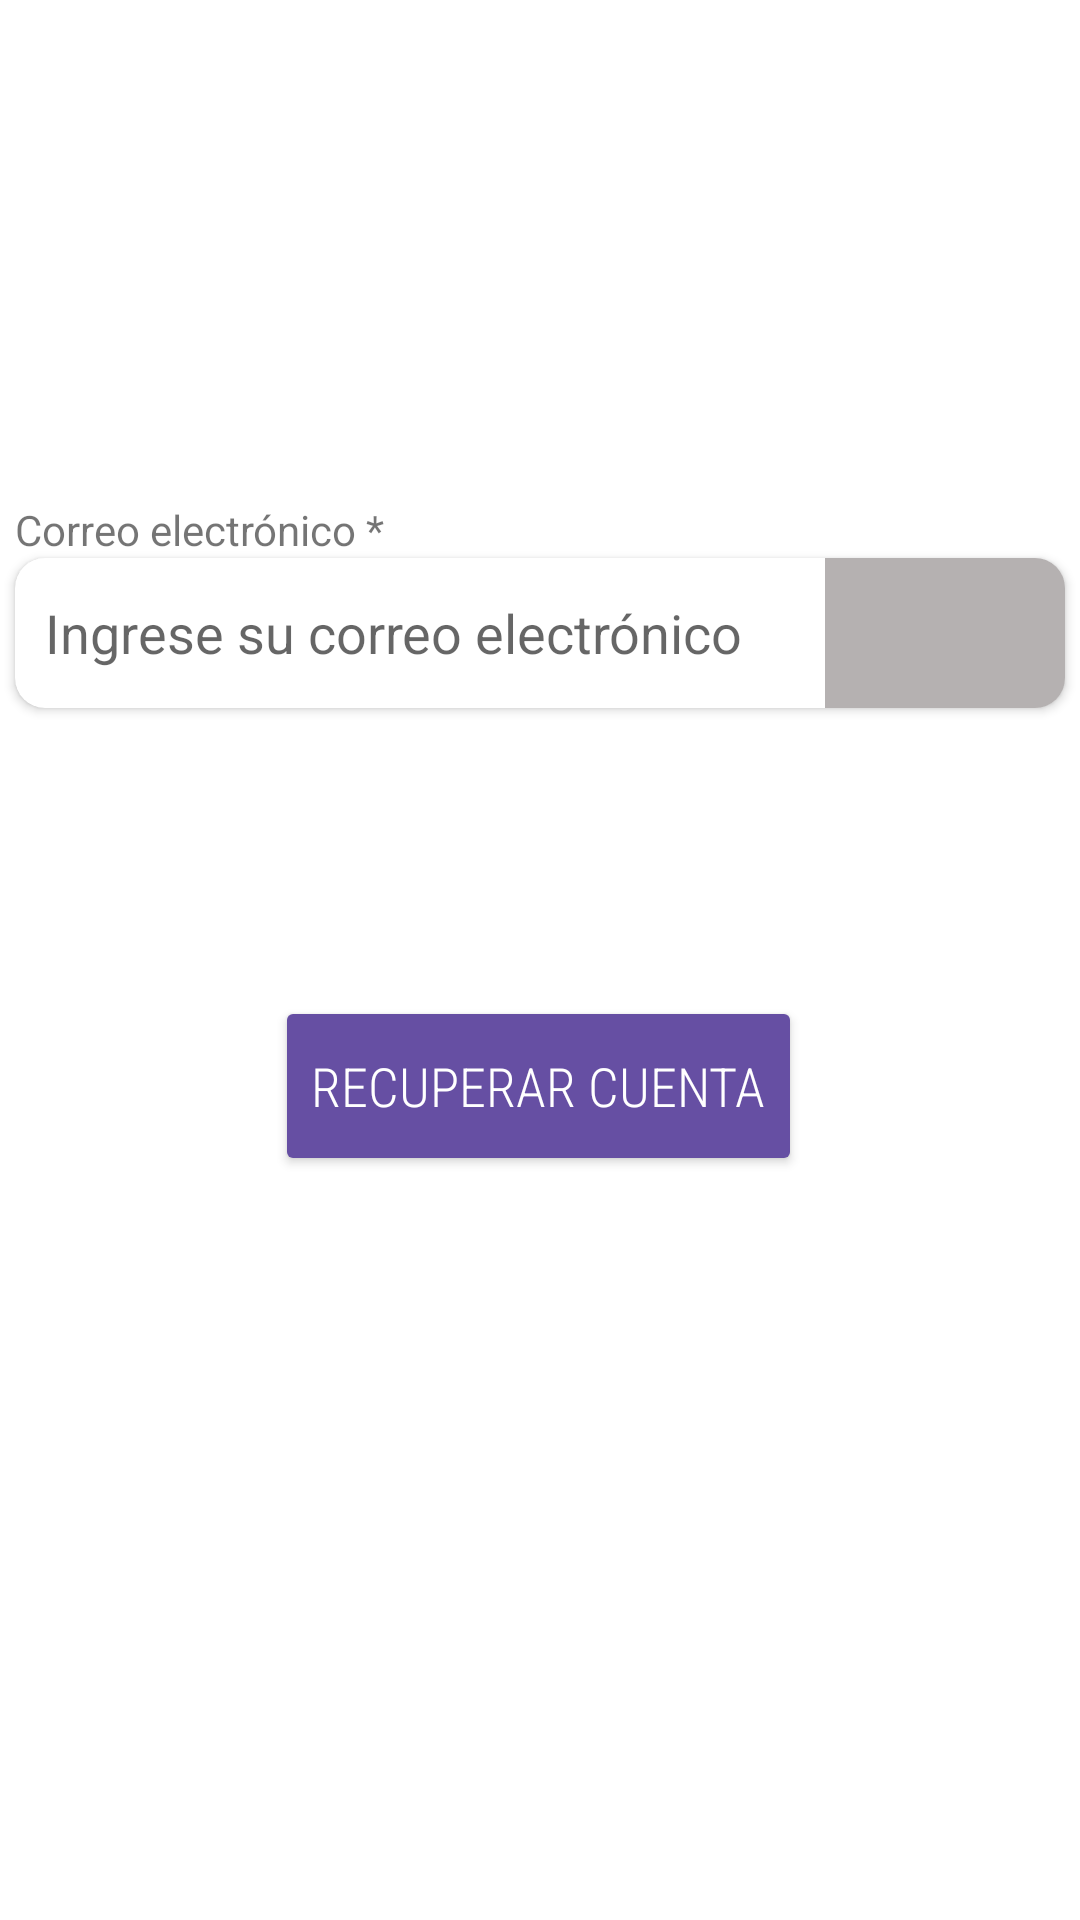

This screen was rendered from an Android layout file. Write that file and the resources it references.
<!-- AndroidManifest.xml: application theme Theme.ProPPle -->
<!-- res/layout/recuperar_cuenta_fragment.xml -->
<?xml version="1.0" encoding="utf-8"?>
<androidx.constraintlayout.widget.ConstraintLayout xmlns:android="http://schemas.android.com/apk/res/android"
    xmlns:app="http://schemas.android.com/apk/res-auto"
    xmlns:tools="http://schemas.android.com/tools"
    android:layout_width="match_parent"
    android:layout_height="match_parent"
    android:background="@color/banco_negro"
    tools:context=".fragments.cliente.RecuperarCuentaFragment">

    <TextView
        android:id="@+id/txvInMailRC"
        android:layout_width="350dp"
        android:layout_height="wrap_content"
        android:text="Correo electrónico *"
        app:layout_constraintBottom_toTopOf="@+id/cardView6"
        app:layout_constraintEnd_toEndOf="parent"
        app:layout_constraintStart_toStartOf="parent" />

    <androidx.cardview.widget.CardView
        android:id="@+id/cardView6"
        android:layout_width="350dp"
        android:layout_height="50dp"

        android:layout_marginBottom="96dp"
        app:cardCornerRadius="10dp"
        app:layout_constraintBottom_toTopOf="@+id/btnRecuperar"
        app:layout_constraintEnd_toEndOf="parent"
        app:layout_constraintHorizontal_bias="0.491"
        app:layout_constraintStart_toStartOf="parent">

        <LinearLayout
            android:layout_width="match_parent"
            android:layout_height="match_parent"
            android:orientation="horizontal">

            <EditText
                android:id="@+id/InMail"
                android:layout_width="270dp"
                android:layout_height="match_parent"
                android:background="@color/rosa_para_input"
                android:backgroundTint="#00AA3E3E"
                android:ems="10"
                android:hint="Ingrese su correo electrónico"
                android:inputType="textEmailAddress"
                android:paddingStart="10dp"
                android:paddingRight="10dp" />

            <ImageView
                android:id="@+id/imageView13"
                android:layout_width="10dp"
                android:layout_height="match_parent"
                android:layout_weight="1"
                android:background="#806C6565"
                android:padding="10dp"
                android:src="@drawable/ic_baseline_email_24"
                app:srcCompat="@drawable/ic_baseline_email_24"
                app:tint="#FFF" />

        </LinearLayout>

    </androidx.cardview.widget.CardView>

    <Button
        android:id="@+id/btnRecuperar"
        android:layout_width="wrap_content"
        android:layout_height="60dp"

        android:layout_marginBottom="248dp"
        android:backgroundTint="@color/deep_purple_500"
        android:fontFamily="sans-serif-condensed-light"
        android:text="Recuperar cuenta"
        android:textColor="#FFFFFF"
        android:textSize="18sp"
        app:cornerRadius="10dp"
        app:layout_constraintBottom_toBottomOf="parent"
        app:layout_constraintEnd_toEndOf="parent"
        app:layout_constraintHorizontal_bias="0.497"
        app:layout_constraintStart_toStartOf="parent" />
</androidx.constraintlayout.widget.ConstraintLayout>
<!-- resources referenced by this layout -->
<resources>
  <color name="banco_negro">#2B2B2B</color>
  <color name="deep_purple_500">#664fa3</color>
  <color name="rosa_para_input">#A890CA</color>
  <style name="Theme.ProPPle" parent="Theme.MaterialComponents.DayNight.DarkActionBar">
          
          <item name="colorPrimary">@color/purple_500</item>
          <item name="colorPrimaryVariant">@color/purple_700</item>
          <item name="colorOnPrimary">@color/white</item>
          
          <item name="colorSecondary">@color/teal_200</item>
          <item name="colorSecondaryVariant">@color/teal_700</item>
          <item name="colorOnSecondary">@color/black</item>
          
          <item name="android:statusBarColor" tools:targetApi="l">?attr/colorPrimaryVariant</item>
          
      </style>
  <color name="purple_500">#FF6200EE</color>
  <color name="purple_700">#FF3700B3</color>
  <color name="white">#FFFFFFFF</color>
  <color name="teal_200">#FF03DAC5</color>
  <color name="teal_700">#FF018786</color>
  <color name="black">#FF000000</color>
</resources>
